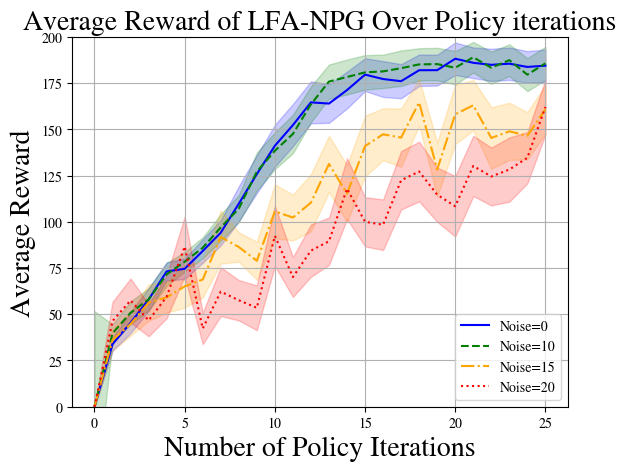

The matplotlib source for this figure:
import matplotlib
import matplotlib.pyplot as plt
matplotlib.rcParams['mathtext.fontset'] = 'stix'
matplotlib.rcParams['font.family'] = 'STIXGeneral'
matplotlib.pyplot.title(r'ABC123 vs $\mathrm{ABC123}^{123}$')

import numpy as np

'''
Graphing Iterations vs Reward for QNPG, noise at 0, 10, 15, and 20% deviation; Cart pole simulation
'''

a = np.array([0., 33.82, 45.36, 57.96, 73.18, 74.62, 84.24, 94.16, 109.84, 125.86,
              141.18, 152.36, 164.68, 164.02, 171.32, 179.68, 177.3, 176.12, 182.06, 182.1,
              188.28, 186.08, 184.98, 185.6, 183.84, 184.52])
adev = np.array([0.54411411, 7.15474668, 11.0882821, 12.44186481, 9.90610418, 11.05348814,
                 12.69373468, 13.73362661, 18.86911763, 20.48166009, 22.64182192, 22.85899385,
                 22.69339111, 20.89388427, 19.89307417, 17.74926477, 19.41159705, 18.48286774,
                 17.05092666, 16.71683283, 17.60795275, 16.58850204, 17.40079309, 17.52940387,
                 17.12182525, 17.48348935]) / 2

b = np.array([  0.  ,  37.5 ,  40.  ,  49.9 ,  63.15,  71.8 ,  80.4 ,  93.3 ,
       104.45, 138.85, 128.65, 151.7 , 157.2 , 166.2 , 172.65, 176.1 ,
       179.95, 186.  , 181.2 , 186.45, 183.2 , 184.65, 190.  , 178.65,
       185.6 , 189.65])
bdev = np.array([ 0.12339605, 10.73717258,  8.03601269, 13.15434814, 13.68052905,
       13.85469235, 16.93581634, 16.98490138, 23.28533605, 25.85918599,
       22.52658152, 27.04508967, 26.87995303, 26.34226642, 24.81092249,
       24.87664567, 23.35053533, 23.90031381, 24.68582589, 23.7335601 ,
       23.14929805, 22.7789788 , 22.24129043, 24.06827528, 22.98173188,
       22.73620461]) / 2

c = np.array([0., 39.68, 50.82, 58.06, 71.58, 78.44, 86., 97.,
              107.16, 127.18, 138.48, 147.58, 163.62, 175.92, 178.38, 180.9,
              181.44, 183.16, 185.22, 185.38, 183.4, 189.08, 183.4, 187.5,
              179.66, 185.78])
cdev = np.array([103.37006998, 9.75012308, 12.35355819, 12.05489112,
                 12.35919091, 10.48494635, 11.3245044, 14.36906399,
                 14.70102037, 20.59335815, 19.89415995, 20.86482447,
                 19.45479118, 18.45124386, 18.94149941, 18.66607886,
                 18.10280641, 19.17843841, 17.49351023, 17.63090752,
                 18.12153415, 16.5479183, 17.45339222, 17.20002616,
                 17.83733164, 17.94470674]) / 2

d = np.array([  0.  ,  36.1 ,  44.7 ,  56.35,  59.15,  65.1 ,  68.8 ,  91.8 ,
        86.4 ,  78.95, 105.7 , 102.35, 110.4 , 131.35, 115.3 , 141.  ,
       147.4 , 145.6 , 164.65, 128.35, 158.2 , 163.1 , 145.4 , 149.  ,
       146.6 , 160.9 ])
ddev = np.array([ 0.16498869, 11.69666085, 12.60247991, 19.71553956, 16.48256655,
       22.99782598, 19.35419851, 28.69079774, 15.93612249, 20.57989006,
       29.19986087, 24.7604902 , 30.97631151, 30.36127262, 30.68642819,
       32.85331034, 28.07190544, 31.51523441, 25.05493963, 29.2400731 ,
       32.19068188, 27.19402508, 33.29624603, 30.9334366 , 25.54701548,
       26.41680336]) / 2

e = np.array([  0.  ,  46.35,  57.5 ,  46.7 ,  59.45,  86.65,  42.3 ,  62.25,
        57.6 ,  53.5 ,  92.45,  70.15,  84.45,  89.5 , 117.95, 100.05,
        98.45, 122.5 , 127.25, 114.7 , 108.45, 130.25, 124.55, 128.3 ,
       134.7 , 162.15])
edev = np.array([ 0.21807117, 20.83523158, 23.7933289 , 17.31588866, 23.05883779,
       32.58523439, 16.96133471, 26.42691573, 21.87269988, 24.1941496 ,
       32.63834976, 21.51527074, 28.28643668, 25.68555041, 32.90572709,
       26.63475174, 27.4004562 , 31.60874088, 32.31485726, 29.32186684,
       32.779338  , 32.60191712, 31.31831533, 34.73107398, 27.71330908,
       29.64788146]) / 2

iter = np.arange(26)

plt.plot(iter, a, '-', c='blue', label='Noise=0')
#plt.plot(iter, b, '-', c='green', label='Noise=5')
plt.plot(iter, c, '--', c='green', label='Noise=10')
plt.plot(iter, d, '-.', c='orange', label='Noise=15')
plt.plot(iter, e, ':', c='red', label='Noise=20')
plt.fill_between(iter, a - adev, a + adev, alpha=0.2, color='blue')
#plt.fill_between(iter, b - bdev, b + bdev, alpha=0.2, color='green')
plt.fill_between(iter, c - cdev, c + cdev, alpha=0.2, color='green')
plt.fill_between(iter, d - ddev, d + ddev, alpha=0.2, color='orange')
plt.fill_between(iter, e - edev, e + edev, alpha=0.2, color='red')
plt.legend(loc='lower right')
plt.rcParams["font.family"] = "serif"
plt.grid()
plt.title('Average Reward of LFA-NPG Over Policy iterations', fontsize=20)
plt.xlabel('Number of Policy Iterations', fontsize=20)
plt.ylabel('Average Reward', fontsize=20)
plt.ylim(0, 200)

plt.show()
